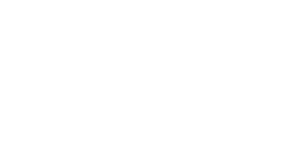
t = 0.00 s
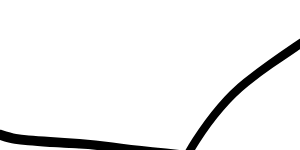
t = 3.75 s
t = 7.50 s: frame unchanged from t = 3.75 s, image omitted

The animated SVG that drew these frames (rendered in a browser with its animation timeline set to each time). Animation: 1 CSS @keyframes rule; frames cover the first 7.50 s, repeats indefinitely.

<svg xmlns="http://www.w3.org/2000/svg" class="tl-positioned-svg" fr="">
<defs>
        <mask id="test">
            <path d="M1.78,129.95 Q11.64,133.15 16.24,133.96 T28.83,135.40 50.46,136.97 79.68,138.95 112.68,142.49 152.58,147.22 196.17,151.86 236.77,155.30 278.01,156.78 321.99,157.43 363.24,156.29 399.64,150.98 430.80,141.37 454.01,129.75 469.47,117.15 479.95,101.46 486.87,84.82 490.38,69.44 491.60,56.72 491.85,45.89 490.71,35.65 484.04,26.34 472.96,19.42 459.20,15.02 440.33,10.83 420.38,7.79 404.42,5.98 392.64,5.48 383.03,7.08 372.03,11.05 357.38,16.77 339.74,24.97 320.31,36.02 297.44,50.95 273.01,67.62 248.62,85.81 223.33,110.46 199.34,143.00 178.32,181.57 161.73,227.52 150.13,281.25 143.76,347.28 145.34,414.65 158.54,471.50 180.10,522.65 204.61,564.29 229.13,593.75 252.15,613.49 277.10,625.32 307.50,632.84 337.36,638.11 363.09,638.62 389.63,633.73 416.34,623.77 437.42,611.71 451.48,599.47 460.21,585.70 466.10,569.28 470.06,550.20 470.86,531.02 469.35,515.98 466.00,505.63 461.24,497.95 455.05,491.91 445.44,486.30 433.47,481.34 420.49,477.43 408.72,474.74 399.73,473.57 384.69,473.12 361.54,472.67 333.92,472.20 305.24,473.27 281.45,480.17 261.47,501.44 242.82,545.67 229.28,605.82 228.06,675.20 241.75,742.86 276.21,803.46 320.05,850.96 355.83,876.45 387.71,888.81 418.71,894.02 445.09,896.29 461.98,896.75 472.55,895.84 478.33,895.20 479.84,895.55 481.16,896.38 482.16,897.58 482.71,899.03 482.78,900.59 482.34,902.08 481.45,903.36 480.20,904.28 478.71,904.76 477.16,904.74 475.69,904.22 474.46,903.26 473.61,901.96 473.21,900.45 473.32,898.90 473.91,897.46 474.94,896.29 476.28,895.51 477.81,895.19 479.35,895.38 480.75,896.05 481.87,897.14 482.58,898.53 482.81,900.07 482.54,901.60 481.79,902.96 480.65,904.02 479.22,904.65 478.46,904.85 473.01,905.15 461.74,905.22 444.42,904.30 417.38,901.95 384.90,896.30 351.32,883.11 314.24,856.58 269.16,807.39 233.78,744.66 219.78,675.02 221.05,603.98 235.01,542.10 255.37,495.37 278.46,471.73 304.62,463.62 333.93,461.83 361.58,461.40 381.34,460.97 392.88,461.04 401.63,462.26 411.11,464.48 423.47,467.48 437.50,471.58 451.20,477.32 462.77,484.72 469.85,493.06 474.67,502.99 477.64,515.11 478.83,531.32 477.85,551.84 473.59,572.04 466.89,589.90 456.80,605.35 441.48,618.57 419.14,631.23 391.02,641.58 362.97,646.58 336.03,645.99 305.53,640.59 273.74,632.45 247.07,619.62 223.06,598.93 197.77,568.41 172.73,525.78 150.77,473.33 137.33,414.94 135.75,346.46 142.24,279.53 154.13,224.73 171.17,177.67 192.75,138.11 217.57,104.51 243.56,79.06 268.13,60.53 292.58,43.57 315.74,28.10 335.60,16.32 353.59,7.31 368.66,0.97 381.60,-3.16 393.13,-4.37 405.41,-3.36 421.69,-1.62 442.42,0.99 462.45,4.66 477.98,9.29 490.20,15.80 497.58,24.49 500.57,34.63 501.16,46.44 500.08,57.68 498.16,71.22 494.28,87.85 486.52,105.93 474.62,123.23 457.73,136.86 433.24,149.06 400.85,158.99 363.50,164.45 321.87,165.67 277.72,165.11 236.08,163.73 195.28,160.45 151.54,156.04 111.79,151.65 79.13,148.60 49.91,147.26 27.39,146.45 13.21,144.98 3.07,141.90 -2.36,139.76 -3.43,139.06 -4.30,138.12 -4.92,137.00 -5.26,135.76 -5.29,134.48 -5.01,133.23 -4.44,132.08 -3.62,131.10 -2.58,130.35 -1.39,129.87 -0.12,129.69 1.15,129.81 Z"  stroke="white" stroke-width="20" stroke-linejoin="round" stroke-linecap="round" pathLength="1" stroke-dasharray="1">
            </path>
        </mask>
    </defs>
<g class="tl-centered-g">


<path id="the-path" d="M1.78,129.95 Q11.64,133.15 16.24,133.96 T28.83,135.40 50.46,136.97 79.68,138.95 112.68,142.49 152.58,147.22 196.17,151.86 236.77,155.30 278.01,156.78 321.99,157.43 363.24,156.29 399.64,150.98 430.80,141.37 454.01,129.75 469.47,117.15 479.95,101.46 486.87,84.82 490.38,69.44 491.60,56.72 491.85,45.89 490.71,35.65 484.04,26.34 472.96,19.42 459.20,15.02 440.33,10.83 420.38,7.79 404.42,5.98 392.64,5.48 383.03,7.08 372.03,11.05 357.38,16.77 339.74,24.97 320.31,36.02 297.44,50.95 273.01,67.62 248.62,85.81 223.33,110.46 199.34,143.00 178.32,181.57 161.73,227.52 150.13,281.25 143.76,347.28 145.34,414.65 158.54,471.50 180.10,522.65 204.61,564.29 229.13,593.75 252.15,613.49 277.10,625.32 307.50,632.84 337.36,638.11 363.09,638.62 389.63,633.73 416.34,623.77 437.42,611.71 451.48,599.47 460.21,585.70 466.10,569.28 470.06,550.20 470.86,531.02 469.35,515.98 466.00,505.63 461.24,497.95 455.05,491.91 445.44,486.30 433.47,481.34 420.49,477.43 408.72,474.74 399.73,473.57 384.69,473.12 361.54,472.67 333.92,472.20 305.24,473.27 281.45,480.17 261.47,501.44 242.82,545.67 229.28,605.82 228.06,675.20 241.75,742.86 276.21,803.46 320.05,850.96 355.83,876.45 387.71,888.81 418.71,894.02 445.09,896.29 461.98,896.75 472.55,895.84 478.33,895.20 479.84,895.55 481.16,896.38 482.16,897.58 482.71,899.03 482.78,900.59 482.34,902.08 481.45,903.36 480.20,904.28 478.71,904.76 477.16,904.74 475.69,904.22 474.46,903.26 473.61,901.96 473.21,900.45 473.32,898.90 473.91,897.46 474.94,896.29 476.28,895.51 477.81,895.19 479.35,895.38 480.75,896.05 481.87,897.14 482.58,898.53 482.81,900.07 482.54,901.60 481.79,902.96 480.65,904.02 479.22,904.65 478.46,904.85 473.01,905.15 461.74,905.22 444.42,904.30 417.38,901.95 384.90,896.30 351.32,883.11 314.24,856.58 269.16,807.39 233.78,744.66 219.78,675.02 221.05,603.98 235.01,542.10 255.37,495.37 278.46,471.73 304.62,463.62 333.93,461.83 361.58,461.40 381.34,460.97 392.88,461.04 401.63,462.26 411.11,464.48 423.47,467.48 437.50,471.58 451.20,477.32 462.77,484.72 469.85,493.06 474.67,502.99 477.64,515.11 478.83,531.32 477.85,551.84 473.59,572.04 466.89,589.90 456.80,605.35 441.48,618.57 419.14,631.23 391.02,641.58 362.97,646.58 336.03,645.99 305.53,640.59 273.74,632.45 247.07,619.62 223.06,598.93 197.77,568.41 172.73,525.78 150.77,473.33 137.33,414.94 135.75,346.46 142.24,279.53 154.13,224.73 171.17,177.67 192.75,138.11 217.57,104.51 243.56,79.06 268.13,60.53 292.58,43.57 315.74,28.10 335.60,16.32 353.59,7.31 368.66,0.97 381.60,-3.16 393.13,-4.37 405.41,-3.36 421.69,-1.62 442.42,0.99 462.45,4.66 477.98,9.29 490.20,15.80 497.58,24.49 500.57,34.63 501.16,46.44 500.08,57.68 498.16,71.22 494.28,87.85 486.52,105.93 474.62,123.23 457.73,136.86 433.24,149.06 400.85,158.99 363.50,164.45 321.87,165.67 277.72,165.11 236.08,163.73 195.28,160.45 151.54,156.04 111.79,151.65 79.13,148.60 49.91,147.26 27.39,146.45 13.21,144.98 3.07,141.90 -2.36,139.76 -3.43,139.06 -4.30,138.12 -4.92,137.00 -5.26,135.76 -5.29,134.48 -5.01,133.23 -4.44,132.08 -3.62,131.10 -2.58,130.35 -1.39,129.87 -0.12,129.69 1.15,129.81 Z" fill="#000000" stroke="transparent" stroke-width="0" stroke-linejoin="round" stroke-linecap="round" pointer-events="all" mask="url(#test)"></path>


</g>
<style>
@keyframes dash {
    from {
        stroke-dashoffset: 1;
    }
    to {
        stroke-dashoffset: 0;
    }
}
#test path {
  animation: dash 15s infinite;
}
</style>
</svg>